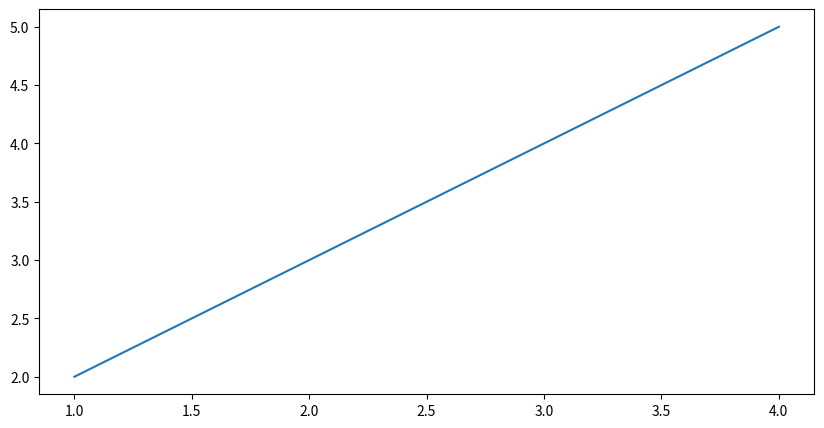

Write the Python code that produced this figure.
# Time：2024/1/20 7:54 PM wangzhen np_pd_matplot
# Author : WangZhen
import numpy
import matplotlib.pyplot as plt

x = list(range(1, 5))
y = [2, 3, 4, 5]
plt.figure(figsize=(10, 5),dpi=100)

plt.plot(x, y)
plt.show()
